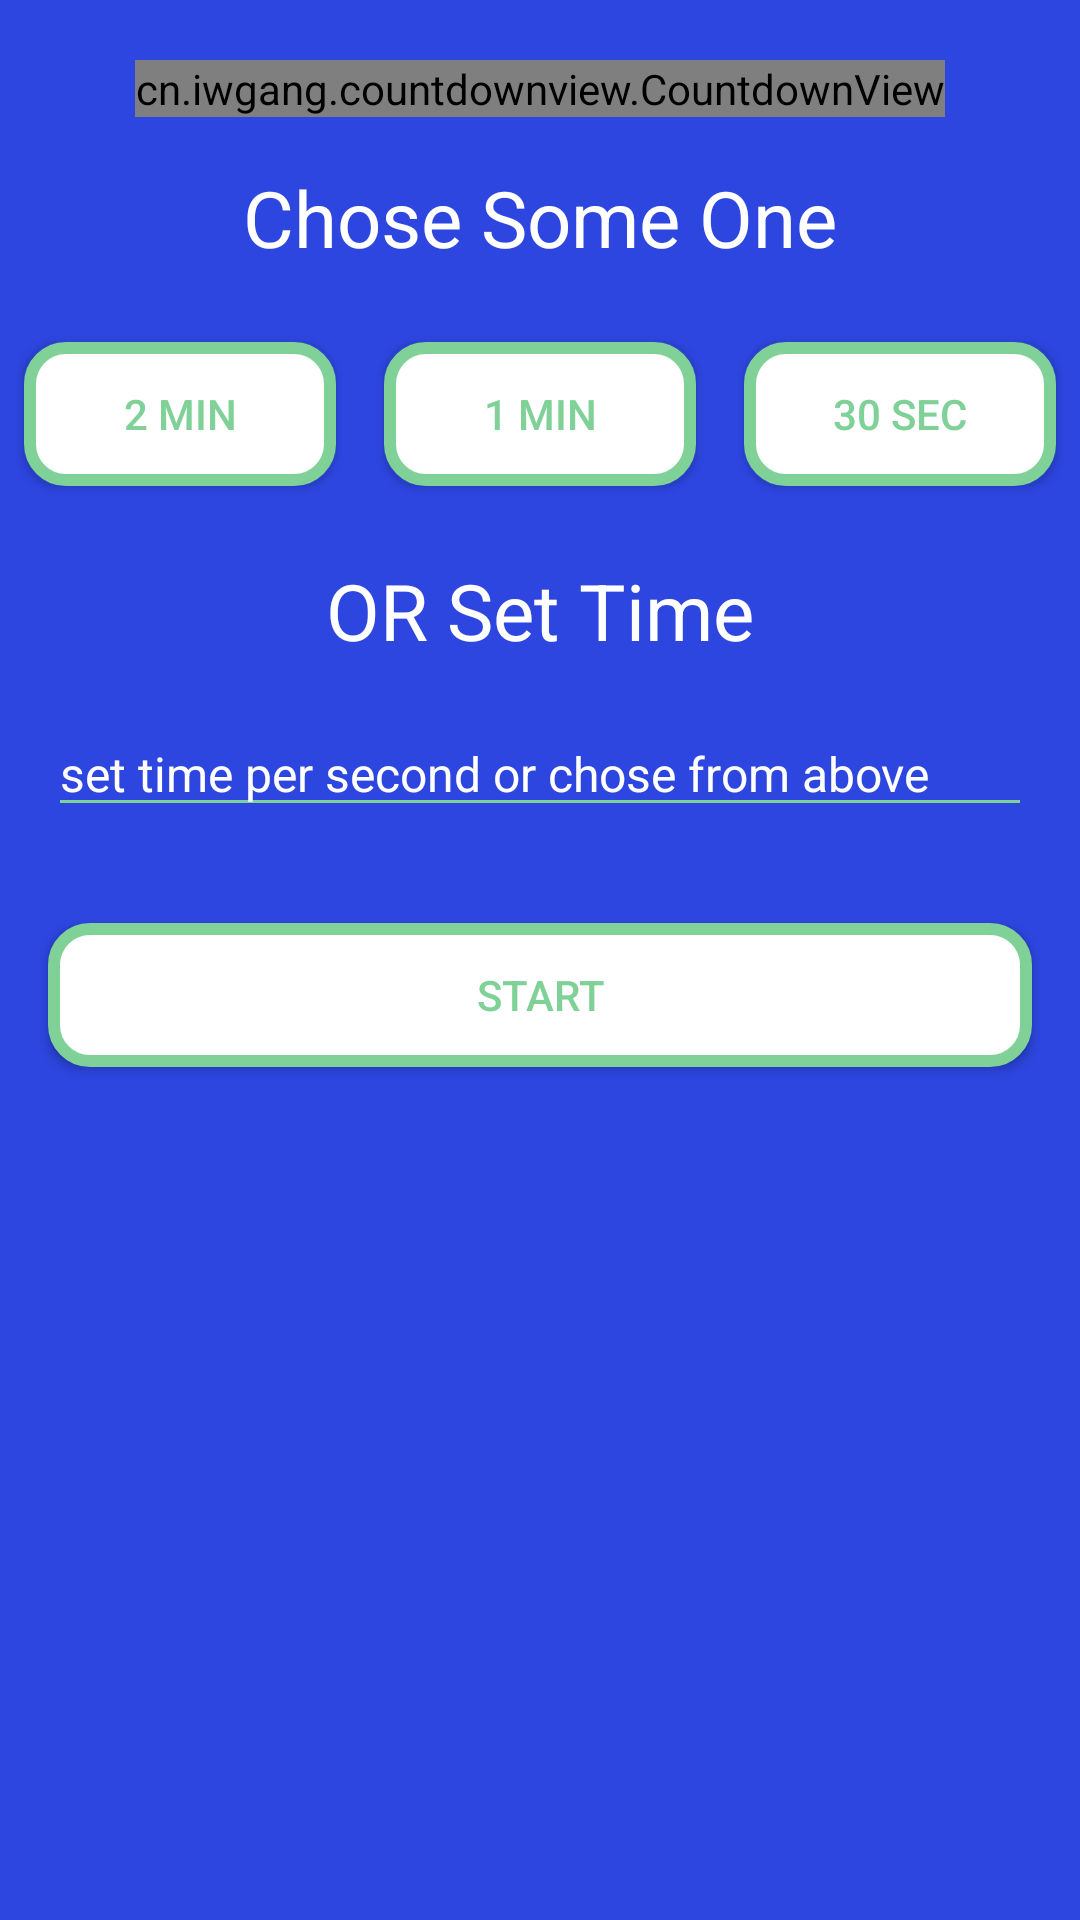

Layout XML and referenced resources for this Android screen:
<!-- AndroidManifest.xml: application theme AppTheme -->
<!-- res/layout/activity_count_down_timer.xml -->
<LinearLayout xmlns:tools="http://schemas.android.com/tools"
    xmlns:android="http://schemas.android.com/apk/res/android"
    android:layout_width="match_parent"
    android:layout_height="match_parent"
    android:background="@color/darkblue"
    xmlns:flipTimer="http://schemas.android.com/apk/res-auto"
    xmlns:app="http://schemas.android.com/apk/res-auto"
    android:orientation="vertical"
    tools:ignore="ResAuto">
      <LinearLayout
          android:layout_width="match_parent"
          android:layout_height="match_parent"
          android:background="@drawable/background"
          android:orientation="vertical">
      <com.asp.fliptimerviewlibrary.CountDownClock
          android:id="@+id/timerProgramCountdown"
          android:layout_width="wrap_content"
          android:layout_height="wrap_content"
          android:layout_gravity="center"
          android:clipChildren="true"
          android:visibility="gone"
          flipTimer:almostFinishedCallbackTimeInSeconds="7"
          flipTimer:animationDuration="550"
          flipTimer:countdownTickInterval="1000"
          flipTimer:digitBottomDrawable="@drawable/background_bottom"
          flipTimer:digitDividerColor="@color/transparent"
          flipTimer:digitPadding="4dp"
          flipTimer:digitTextColor="@color/black"
          flipTimer:digitTextSize="36sp"
          flipTimer:digitTopDrawable="@drawable/background_top"
          flipTimer:digitWidth="38dp"
          flipTimer:halfDigitHeight="38dp"
          flipTimer:resetSymbol="8"
          flipTimer:splitterPadding="0dp"
          />
      <cn.iwgang.countdownview.CountdownView
          android:id="@+id/cv_countdownViewTest"
          android:layout_width="wrap_content"
          android:layout_height="wrap_content"
          android:layout_gravity="center_horizontal"
          android:layout_marginTop="20dp"
          app:isHideTimeBackground="false"
          app:isShowDay="false"
          app:isShowHour="false"
          app:isShowMillisecond="false"
          app:isShowMinute="true"
          app:isShowSecond="true"
          app:suffixGravity="center"
          app:suffixTextColor="@color/green_active"
          app:suffixTextSize="30sp"
          app:timeBgDivisionLineSize="1dp"
          app:timeBgRadius="3dp"
          app:timeBgSize="50dp"
          app:timeTextColor="#FFFFFF"
          app:timeTextSize="30sp"/>
      <TextView
          android:layout_width="match_parent"
          android:layout_height="wrap_content"
          android:textSize="26sp"
          android:textColor="@color/white"
          android:layout_marginTop="16dp"
          android:text="Chose Some One"
          android:gravity="center_horizontal"/>
      <LinearLayout
          android:layout_width="match_parent"
          android:layout_height="wrap_content"
          android:orientation="horizontal"
          android:layout_marginTop="16dp"

          android:weightSum="3">
            <Button
                android:layout_width="0dp"
                android:background="@drawable/round_blue_boarder"
                android:layout_height="wrap_content"
                android:textColor="#7fd197"
                android:text="2 Min"
                android:id="@+id/btn_two_min"
                android:layout_margin="8dp"
                android:layout_weight="1"/>
            <Button
                android:layout_width="0dp"
                android:layout_margin="8dp"
                android:id="@+id/btn_one_min"
                android:layout_height="wrap_content"
                android:background="@drawable/round_blue_boarder"
                android:textColor="#7fd197"
                android:text="1 Min"
                android:layout_weight="1"/>
            <Button
                android:layout_width="0dp"
                android:layout_height="wrap_content"
                android:background="@drawable/round_blue_boarder"
                android:textColor="#7fd197"
                  android:text="30 Sec"
                android:id="@+id/btn_thirty_sec"
                android:layout_margin="8dp"
                android:layout_weight="1"/>

      </LinearLayout>
      <TextView
          android:layout_width="match_parent"
          android:layout_height="wrap_content"
          android:textSize="26sp"
          android:layout_marginTop="16dp"
          android:text="OR Set Time"
          android:textColor="@color/white"
          android:gravity="center_horizontal"/>
      <EditText
          android:layout_width="match_parent"
          android:layout_height="wrap_content"
          android:layout_margin="16dp"
          android:textSize="16sp"
          android:textColorHint="@color/white"
          android:textColor="@color/white"
          android:backgroundTint="#7fd197"
          android:id="@+id/edt_time"
          android:inputType="numberDecimal"
          android:hint="set time per second or chose from above"/>
      <Button
          android:layout_width="match_parent"
          android:background="@drawable/round_blue_boarder"
          android:layout_height="wrap_content"
          android:textColor="#7fd197"
          android:id="@+id/btn_start"
          android:text="Start"
          android:layout_margin="16dp"
          />
      </LinearLayout>
</LinearLayout>
<!-- resources referenced by this layout -->
<resources>
  <color name="darkblue">#2d46e0</color>
  <color name="green_active">#4caf50</color>
  <color name="transparent">#00000000</color>
  <color name="white">#ffffff</color>
  <!-- drawable background_bottom (drawable) -->
  <?xml version="1.0" encoding="utf-8"?>
  <shape xmlns:android="http://schemas.android.com/apk/res/android">
      <corners android:topRightRadius="0dp"
          android:topLeftRadius="0dp"
          android:bottomLeftRadius="4dp"
          android:bottomRightRadius="4dp"/>
  
      <stroke
          android:width="1dp"
          android:color="#e5e5e5"/>
  
      <solid android:color="@color/green_active"/>
  </shape>
  <!-- drawable background_top (drawable) -->
  <?xml version="1.0" encoding="utf-8"?>
  <shape xmlns:android="http://schemas.android.com/apk/res/android">
      <corners android:topRightRadius="4dp"
          android:topLeftRadius="4dp"
          android:bottomLeftRadius="0dp"
          android:bottomRightRadius="0dp"/>
  
      <stroke
          android:width="1dp"
          android:color="#e5e5e5"/>
  
      <solid android:color="@color/green_inactive"/>
  </shape>
  <!-- drawable round_blue_boarder (drawable) -->
  <shape android:shape="rectangle"
      xmlns:android="http://schemas.android.com/apk/res/android" >
      <solid android:color="@color/white"></solid>
      <stroke android:width="4dp" android:color="#7fd197"
          ></stroke>
      <corners android:radius="12dp"></corners>
  </shape>
  <style name="AppTheme" parent="Theme.AppCompat.Light.NoActionBar">
          
          <item name="colorPrimary">@color/colorPrimary</item>
          <item name="colorPrimaryDark">@color/colorPrimaryDark</item>
          <item name="colorAccent">@color/colorAccent</item>
      </style>
  <color name="green_inactive">#81c784</color>
  <color name="colorPrimary">#008577</color>
  <color name="colorPrimaryDark">#00574B</color>
  <color name="colorAccent">#D81B60</color>
  <!-- not gathered from this repository: default colours our renderer supplied (Android Studio template values) -->
  <color name="black">#FF000000</color>
</resources>
